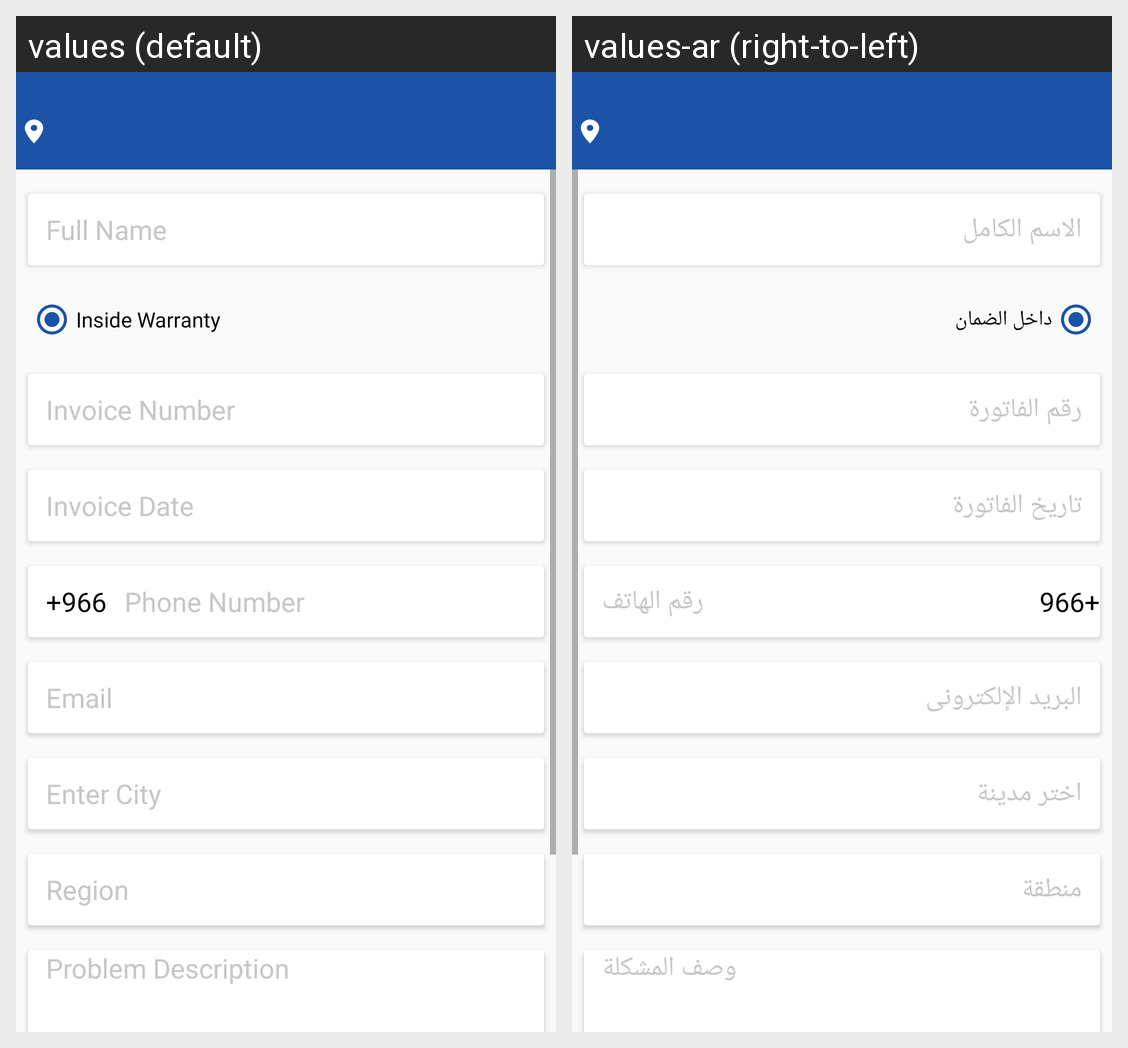

For this localized Android screen grid, give each drawn string resource with its value in every locale shown.
Android screen res/layout/activity_after_sales_services_my_return.xml rendered under 2 locales, left to right: values (default), values-ar (right-to-left). Device: Nexus 5 (rendered at 1080×1920; each locale shown at half size, 540×960, under a caption strip naming it); theme AppTheme.
Strings drawn on this screen, with the default value and each locale's value (text and hints the layout hard-codes, and strings that could not be matched under every locale, appear in the picture but are not listed):

fullname
  values: Full Name
  values-ar: الاسم الكامل

inside_warranty
  values: Inside Warranty
  values-ar: داخل الضمان

invoice_num
  values: Invoice Number
  values-ar: رقم الفاتورة

invoice_date
  values: Invoice Date
  values-ar: تاريخ الفاتورة

phone
  values: Phone Number
  values-ar: رقم الهاتف

email
  values: Email
  values-ar: البريد الإلكترونى

select_city
  values: Enter City
  values-ar: اختر مدينة

region
  values: Region
  values-ar: منطقة

problem_description
  values: Problem Description
  values-ar: وصف المشكلة
